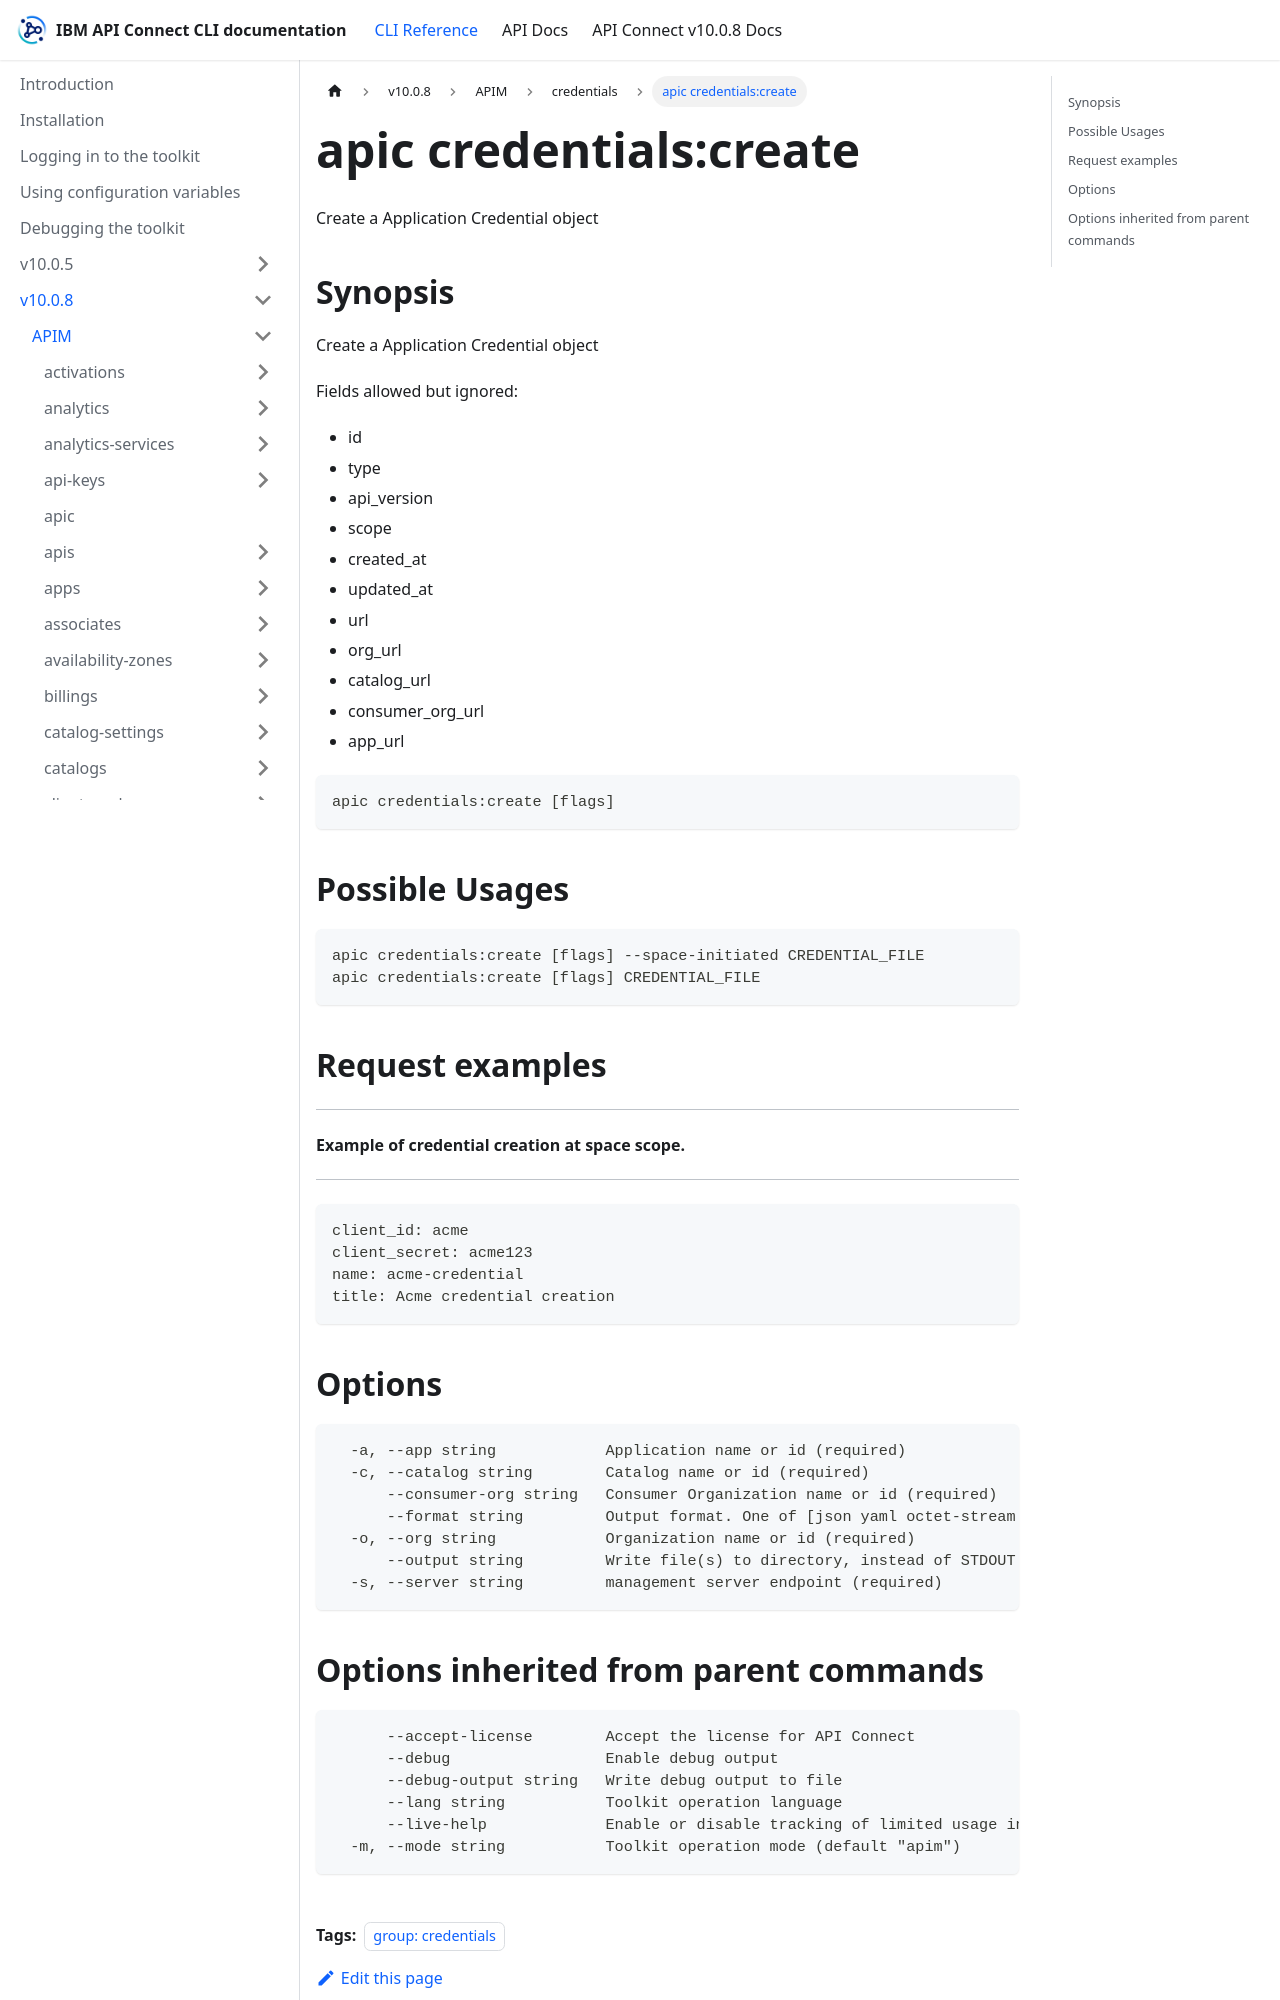

repository: ibm-apiconnect/clidocs · page: docs/v1008/apim/credentials/apic_credentials_create.html · generator: docusaurus

---
tags:
- "group: credentials"
---
# apic credentials:create

Create a Application Credential object

## Synopsis

Create a Application Credential object
          
          Fields allowed but ignored:
          - id
          - type
          - api_version
          - scope
          - created_at
          - updated_at
          - url
          - org_url
          - catalog_url
          - consumer_org_url
          - app_url

```
apic credentials:create [flags]
```

## Possible Usages

```
apic credentials:create [flags] --space-initiated CREDENTIAL_FILE
apic credentials:create [flags] CREDENTIAL_FILE
```

## Request examples

---------------------------------------------------
#### Example of credential creation at space scope.
---------------------------------------------------

```
client_id: acme
client_secret: acme123
name: acme-credential
title: Acme credential creation
```

## Options

```
  -a, --app string            Application name or id (required)
  -c, --catalog string        Catalog name or id (required)
      --consumer-org string   Consumer Organization name or id (required)
      --format string         Output format. One of [json yaml octet-stream go-template=... go-template-file=...], defaults to yaml.
  -o, --org string            Organization name or id (required)
      --output string         Write file(s) to directory, instead of STDOUT (default "-")
  -s, --server string         management server endpoint (required)
```
